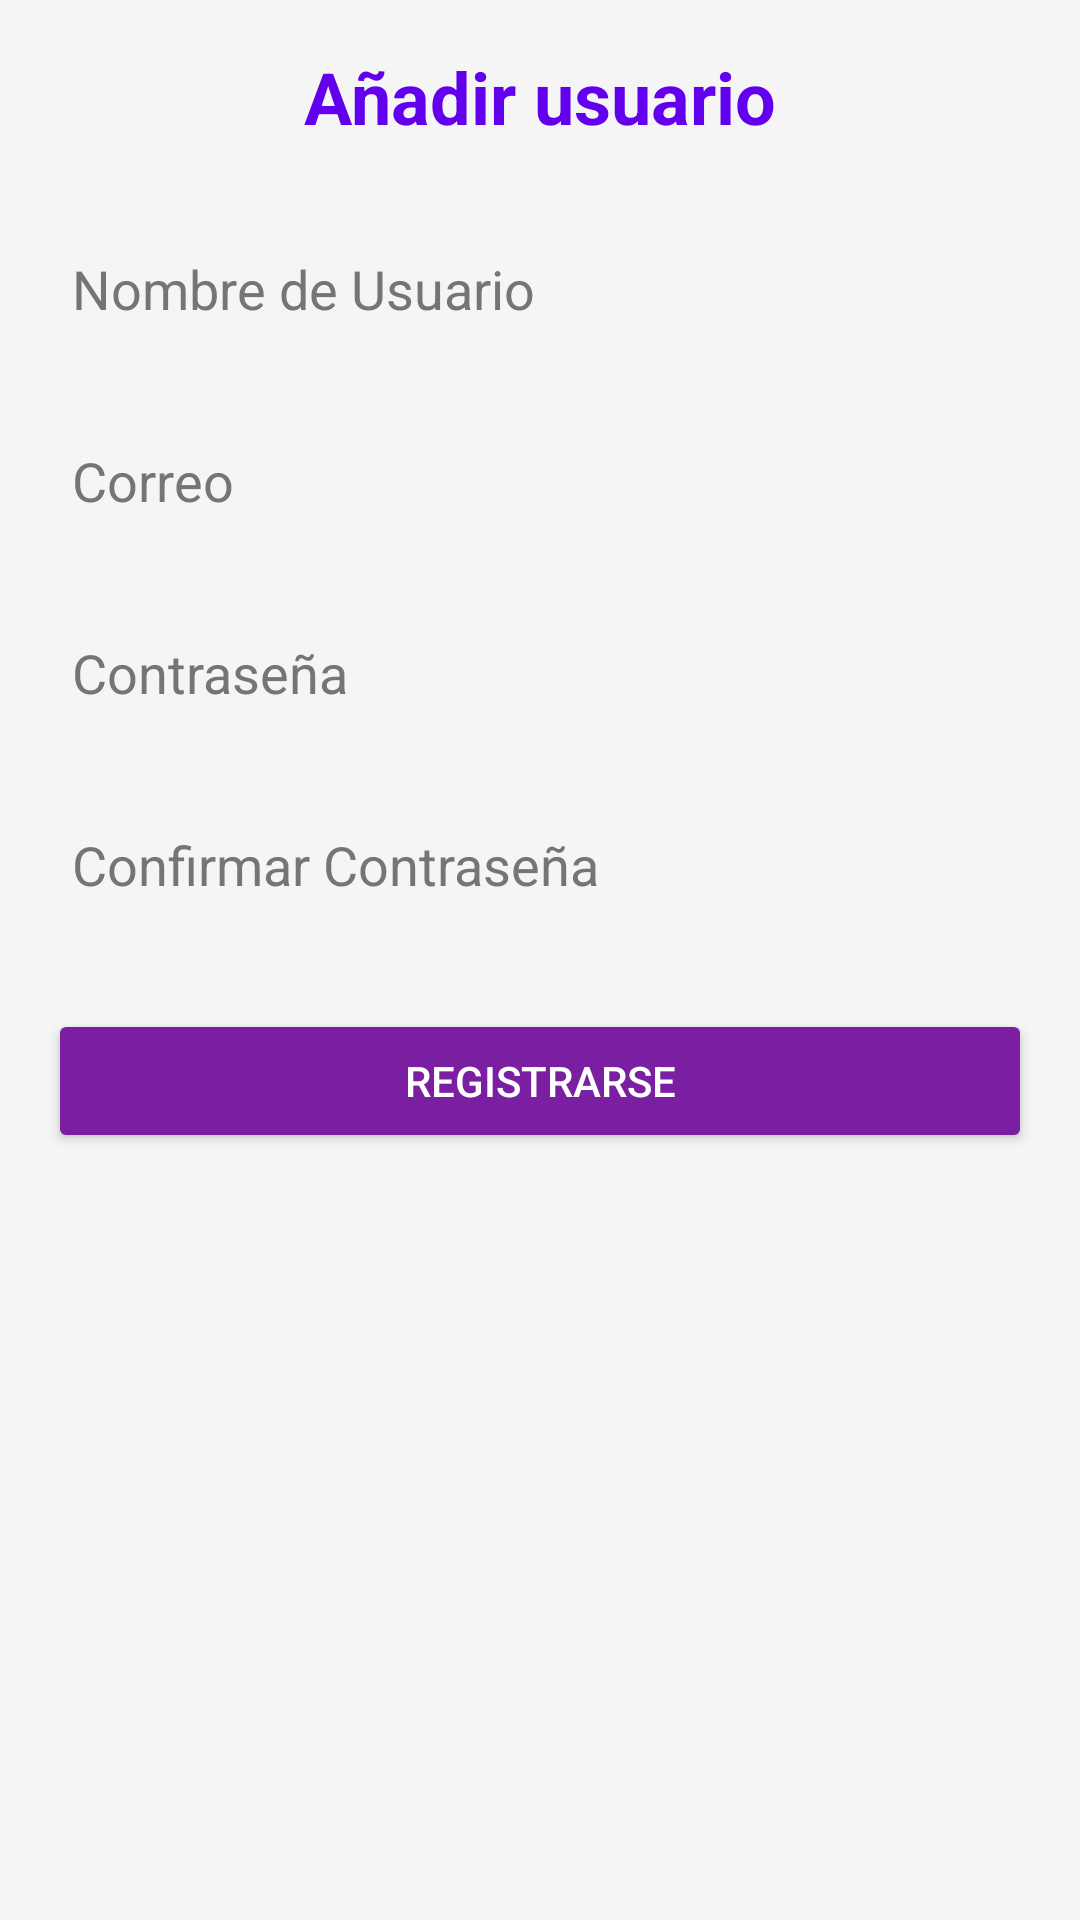

Write the Android layout XML for this screen, with the resource values it uses.
<!-- AndroidManifest.xml: application theme Theme.CrossPlan -->
<!-- res/layout/activity_register.xml -->
<LinearLayout
    xmlns:android="http://schemas.android.com/apk/res/android"
    android:layout_width="match_parent"
    android:layout_height="match_parent"
    android:orientation="vertical"
    android:padding="16dp"
    android:background="@color/background_light_gray"
    android:gravity="center_horizontal">

    
    <TextView
        android:layout_width="wrap_content"
        android:layout_height="wrap_content"
        android:text="Añadir usuario"
        android:textSize="24sp"
        android:textStyle="bold"
        android:textColor="@color/colorPrimary"
        android:layout_marginBottom="24dp" />

    
    <EditText
        android:id="@+id/usernameEditText"
        android:layout_width="match_parent"
        android:layout_height="wrap_content"
        android:hint="@string/username_hint"
        android:inputType="text"
        android:autofillHints="username"
        android:padding="8dp"
        android:textColor="#000000"
        android:textColorHint="#757575"
        android:minHeight="48dp"
        android:background="@drawable/edit_text_background"
        android:layout_marginBottom="16dp" />

    
    <EditText
        android:id="@+id/emailEditText"
        android:layout_width="match_parent"
        android:layout_height="wrap_content"
        android:hint="@string/email_hint"
        android:inputType="textEmailAddress"
        android:autofillHints="emailAddress"
        android:padding="8dp"
        android:textColor="#000000"
        android:textColorHint="#757575"
        android:minHeight="48dp"
        android:background="@drawable/edit_text_background"
        android:layout_marginBottom="16dp" />

    
    <EditText
        android:id="@+id/passwordEditText"
        android:layout_width="match_parent"
        android:layout_height="wrap_content"
        android:hint="@string/password_hint"
        android:inputType="textPassword"
        android:autofillHints="password"
        android:padding="8dp"
        android:textColor="#000000"
        android:textColorHint="#757575"
        android:minHeight="48dp"
        android:background="@drawable/edit_text_background"
        android:layout_marginBottom="16dp" />

    
    <EditText
        android:id="@+id/confirmPasswordEditText"
        android:layout_width="match_parent"
        android:layout_height="wrap_content"
        android:hint="@string/confirm_password_hint"
        android:inputType="textPassword"
        android:autofillHints="password"
        android:padding="8dp"
        android:textColor="#000000"
        android:textColorHint="#757575"
        android:minHeight="48dp"
        android:background="@drawable/edit_text_background"
        android:layout_marginBottom="24dp" />

    
    <Button
        android:id="@+id/registerButton"
        android:layout_width="match_parent"
        android:layout_height="wrap_content"
        android:text="@string/register_button"
        android:minHeight="48dp"
        android:padding="8dp"
        android:textColor="#FFFFFF"
        android:backgroundTint="@color/button_purple" />
</LinearLayout>
<!-- resources referenced by this layout -->
<resources>
  <color name="background_light_gray">#F5F5F5</color>
  <color name="button_purple">#7B1FA2</color>
  <color name="colorPrimary">#6200EE</color>
  <string name="confirm_password_hint">Confirmar Contraseña</string>
  <string name="email_hint">Correo</string>
  <string name="password_hint">Contraseña</string>
  <string name="register_button">Registrarse</string>
  <string name="username_hint">Nombre de Usuario</string>
  <style name="Theme.CrossPlan" parent="Base.Theme.CrossPlan" />
  <style name="Base.Theme.CrossPlan" parent="Theme.Material3.DayNight.NoActionBar">
          
          
      </style>
</resources>
